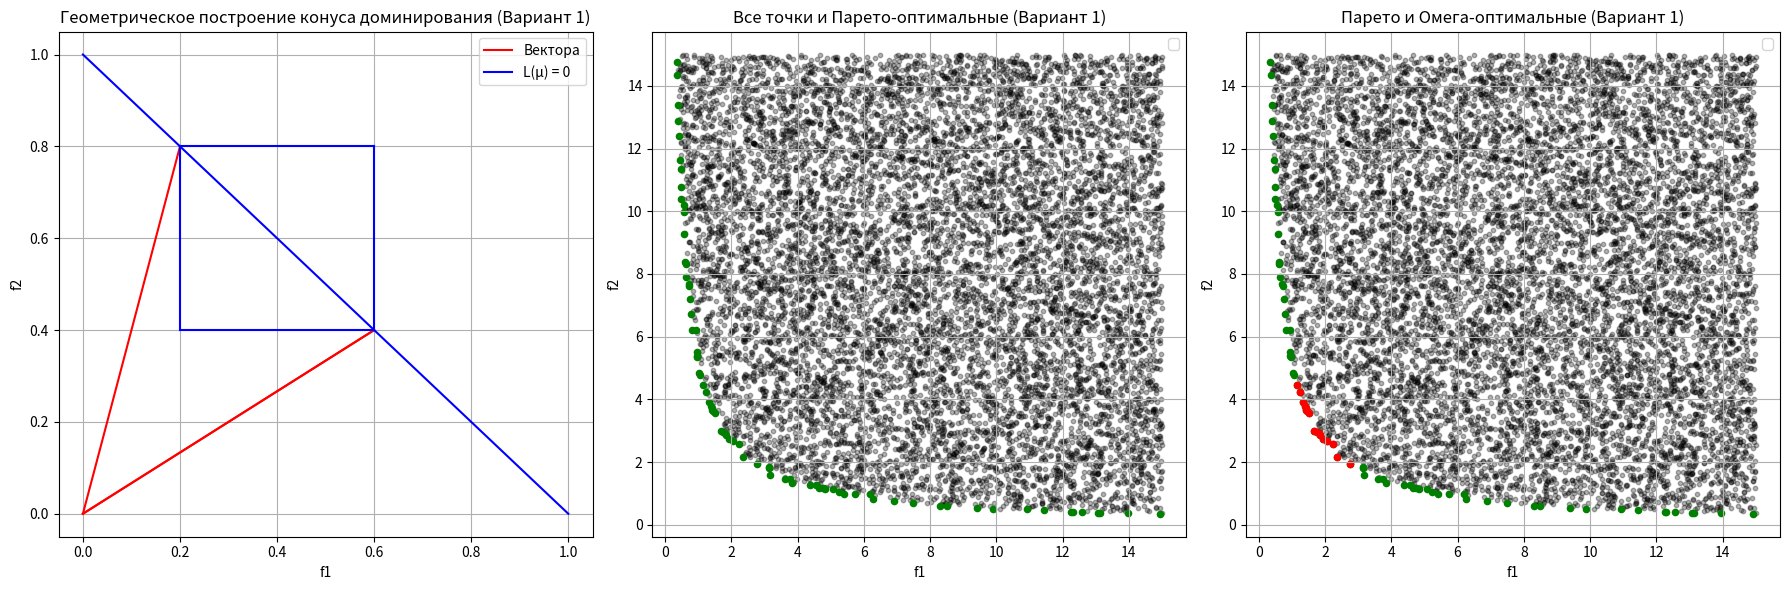
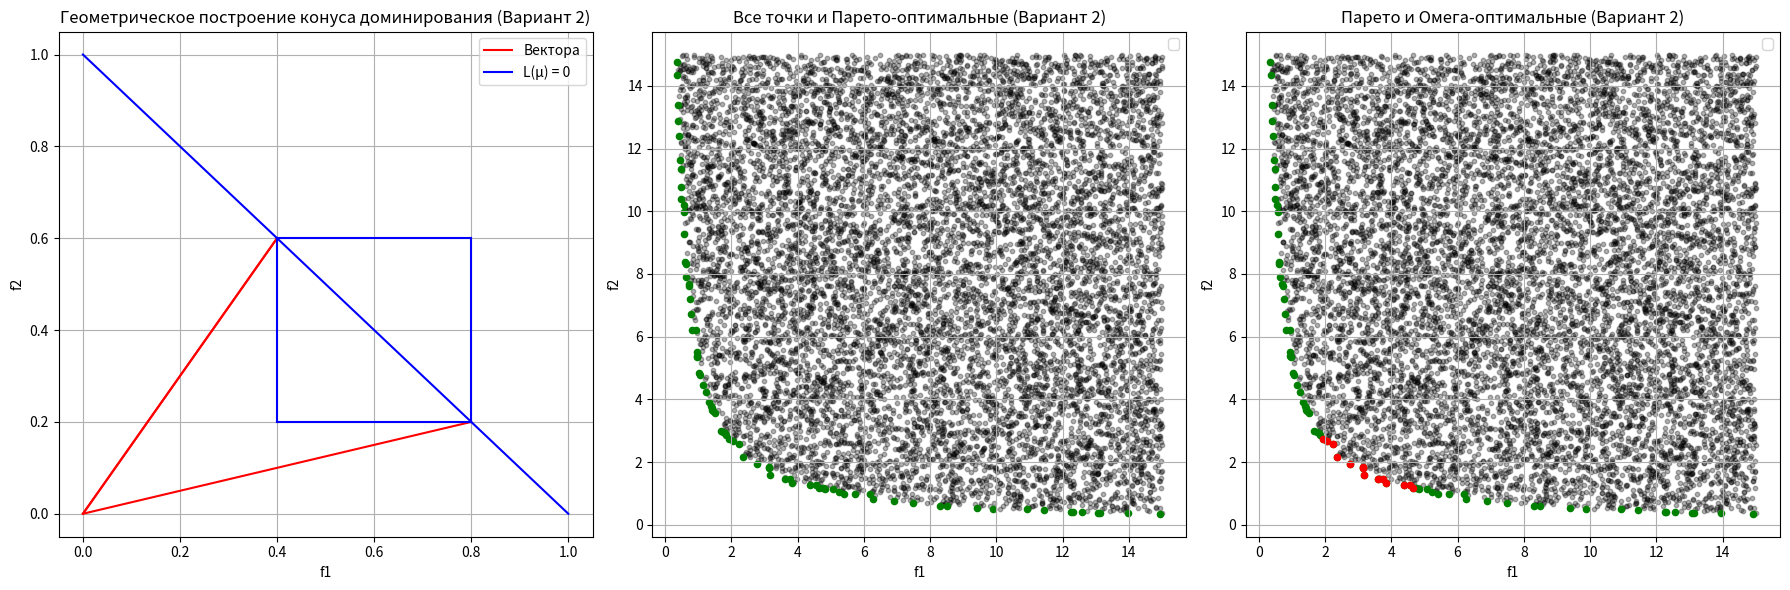
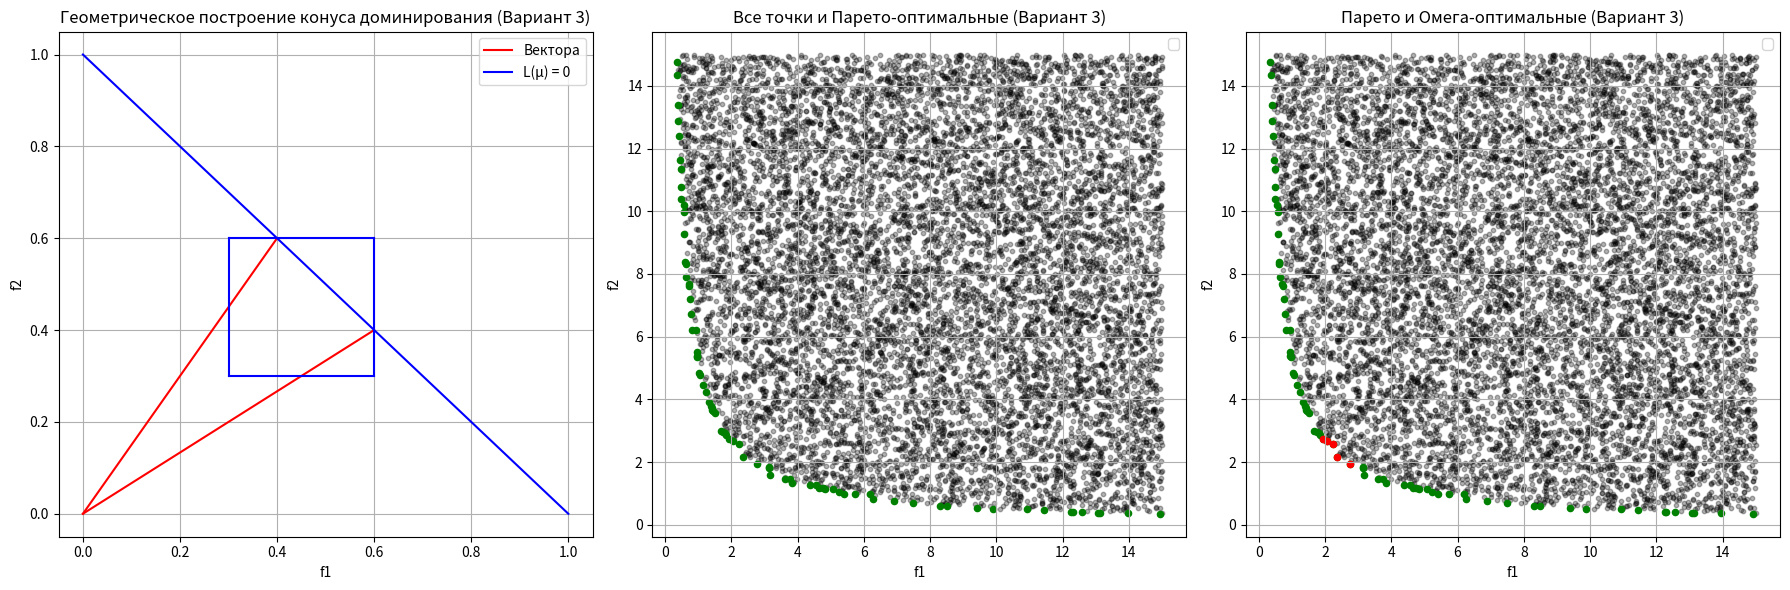

The script that saved these images, in order:
import numpy as np
import matplotlib.pyplot as plt


# === Генерация допустимых точек (условие f1*f2 >= 5) ===
def generate_feasible_points(N=100):
    """Генерирует N точек, удовлетворяющих условию f1 * f2 >= 5."""
    points = []
    while len(points) < N:
        f1 = np.random.uniform(0, 15)
        f2 = np.random.uniform(0, 15)
        if f1 * f2 >= 5:  # Условие минимизации
            points.append([f1, f2])
    return np.array(points)


# === Шаг 2. Построение полиэдрального конуса доминирования (с динамическим пересчетом векторов) ===
def find_intersection(mu_min, mu_max):
    """Находим точку пересечения прямой L(μ) = 0 с ребрами гиперпараллелепипеда."""

    # Прямая L(μ) = 0: соединение точек (0,1) и (1,0)
    # Линия y = 1 - x (так как проходящая через (0,1) и (1,0))

    intersections = []

    # Пересечение с ребром, где f1 = μ1min
    x_intersect1 = mu_min[0]
    y_intersect1 = 1 - x_intersect1  # y = 1 - x
    if mu_min[1] <= y_intersect1 <= mu_max[1]:
        intersections.append([x_intersect1, y_intersect1])

    # Пересечение с ребром, где f1 = μ1max
    x_intersect2 = mu_max[0]
    y_intersect2 = 1 - x_intersect2  # y = 1 - x
    if mu_min[1] <= y_intersect2 <= mu_max[1]:
        intersections.append([x_intersect2, y_intersect2])

    # Пересечение с ребром, где f2 = μ2min
    y_intersect3 = mu_min[1]
    x_intersect3 = 1 - y_intersect3  # x = 1 - y
    if mu_min[0] <= x_intersect3 <= mu_max[0]:
        intersections.append([x_intersect3, y_intersect3])

    # Пересечение с ребром, где f2 = μ2max
    y_intersect4 = mu_max[1]
    x_intersect4 = 1 - y_intersect4  # x = 1 - y
    if mu_min[0] <= x_intersect4 <= mu_max[0]:
        intersections.append([x_intersect4, y_intersect4])

    return np.array(intersections)


# === Вычисление угла между вектором и осью абсцисс ===
def compute_angle(v):
    """Вычисляет угол между вектором v и осью абсцисс."""
    return np.arctan2(v[1], v[0])  # arctan2 учитывает и знак угла


# === Шаг 3. Проверка попадания точки в полиэдральный конус ===
def is_point_in_cone(F, B):
    """Проверяет, попадает ли точка F в полиэдральный конус, определенный матрицей B."""

    # Вычисляем углы для всех векторов в B
    angles = [compute_angle(b) for b in B]

    # Нахождение минимального и максимального углов
    fi_min = min(angles)
    fi_max = max(angles)

    # Вычисляем угол для точки F
    fi = compute_angle(F)

    # Точка попадает в полиэдральный конус, если угол лежит в пределах [fi_min, fi_max]
    return fi_min <= fi <= fi_max


# === Шаг 4. Проверка доминирования между двумя точками для минимизации ===
def is_dominating(F_i, F_j):
    """Проверяет, доминирует ли точка F_i над точкой F_j в задаче минимизации."""
    return (F_i[0] <= F_j[0] and F_i[1] <= F_j[1]) and (F_i[0] < F_j[0] or F_i[1] < F_j[1])


# === Шаг 5. Нахождение точек, принадлежащих полиэдральному конусу доминирования ===
def find_points_in_cone(fx, B):
    """Находим все точки, которые принадлежат полиэдральному конусу доминирования."""
    points_in_cone = []
    for F in fx:
        if is_point_in_cone(F, B):
            # Проверяем, что точка не доминируется другими точками
            is_efficient = True
            for F_j in fx:
                if F is not F_j and is_dominating(F_j, F):
                    is_efficient = False
                    break
            if is_efficient:
                points_in_cone.append(F)
    return np.array(points_in_cone)


# === Шаг 6. Построение полиэдрального конуса доминирования (с динамическим пересчетом векторов) ===
def construct_polyhedral_cone(mu_min, mu_max):
    """Строим полиэдральный конус доминирования с учетом пересечений прямой L(μ) = 0 и ребер гиперпараллелепипеда."""
    B = []

    # Пересекаем гиперпараллелепипед с прямой L(μ) = 0
    intersections = find_intersection(mu_min, mu_max)

    # Добавляем все пересечения в список B (векторы от (0, 0) к точкам пересечения)
    for point in intersections:
        B.append(point)

    return np.array(B)


# === Отображение графиков ===
def plot_lights_and_optimal_points(fx, pareto, f_omega, B, mu_min, mu_max, case_num):
    fig, axes = plt.subplots(1, 3, figsize=(18, 6))

    # 1-й график: Геометрическое построение конуса доминирования
    axes[0].set_title(f'Геометрическое построение конуса доминирования (Вариант {case_num})')
    axes[0].set_xlabel('f1')
    axes[0].set_ylabel('f2')

    # Рисуем лучи для каждого пересечения
    mem=0
    for b in B:
        if mem == 0:
            axes[0].plot([0, b[0]], [0, b[1]], 'r-', label='Вектора')  # Непрерывные красные линии
            mem +=1
        else:
            axes[0].plot([0, b[0]], [0, b[1]], 'r-')
    # Рисуем прямую L(μ) = 0 (от (0, 1) до (1, 0))
    axes[0].plot([0, 1], [1, 0], 'b-', label='L(μ) = 0')  # Прямая L(μ) = 0 (синий)

    # Рисуем гиперпараллелепипед (прямоугольник с синими линиями)
    axes[0].plot([mu_min[0], mu_max[0]], [mu_min[1], mu_min[1]], 'b-')  # Нижняя граница
    axes[0].plot([mu_min[0], mu_max[0]], [mu_max[1], mu_max[1]], 'b-')  # Верхняя граница
    axes[0].plot([mu_min[0], mu_min[0]], [mu_min[1], mu_max[1]], 'b-')  # Левая граница
    axes[0].plot([mu_max[0], mu_max[0]], [mu_min[1], mu_max[1]], 'b-')  # Правая граница

    # 2-й график: Все точки (черные) и парето-оптимальные точки (зеленые)
    axes[1].scatter(fx[:, 0], fx[:, 1], s=10, alpha=0.3, color='black')
    if pareto.size > 0:
        axes[1].scatter(pareto[:, 0], pareto[:, 1], s=20, color='green')
    axes[1].set_title(f'Все точки и Парето-оптимальные (Вариант {case_num})')
    axes[1].set_xlabel('f1')
    axes[1].set_ylabel('f2')

    # 3-й график: Все точки (черные), парето-оптимальные точки, омега-оптимальные (красные)
    axes[2].scatter(fx[:, 0], fx[:, 1], s=10, alpha=0.3, color='black')
    if pareto.size > 0:
        axes[2].scatter(pareto[:, 0], pareto[:, 1], s=20, color='green')
    if f_omega.size > 0:
        axes[2].scatter(f_omega[:, 0], f_omega[:, 1], s=20, color='red')
    axes[2].set_title(f'Парето и Омега-оптимальные (Вариант {case_num})')
    axes[2].set_xlabel('f1')
    axes[2].set_ylabel('f2')

    for ax in axes:
        ax.grid(True)
        ax.legend()

    plt.tight_layout()
    plt.show()


# === Шаг 7. Основной анализ с учетом пересечений и разбиений области Парето ===
def analyze_all_cases():
    cases = [
        (0.2, 0.6, 0.4, 0.8),
        (0.4, 0.8, 0.2, 0.6),
        (0.3, 0.6, 0.3, 0.6)
    ]

    for N in [10000]:
        print(f"\n==== Анализ для N = {N} ====")
        fx = generate_feasible_points(N)
        pareto = find_points_in_cone(fx,construct_polyhedral_cone([0, 0], [1,1]))  # для парето-оптимальных точек использовать веса 0,1,0,1
        print(f"|F(X)| = {len(fx)}")
        print(f"|Fp(X)| = {len(pareto)}")

        for i, (mu1min, mu1max, mu2min, mu2max) in enumerate(cases):
            B = construct_polyhedral_cone([mu1min, mu2min], [mu1max, mu2max])
            f_omega = find_points_in_cone(fx, B)

            print(f"Кейс {i + 1}: |FΩ(X)| = {len(f_omega)}")

            # Визуализируем результаты
            plot_lights_and_optimal_points(fx, pareto, f_omega, B, [mu1min, mu2min], [mu1max, mu2max], i + 1)


# === Запуск анализа ===
analyze_all_cases()
